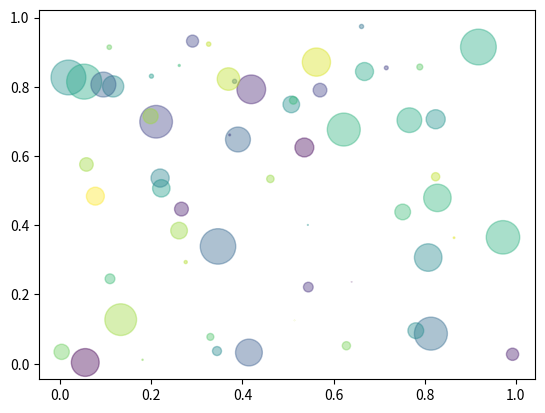

Recreate this plot in Python.
import numpy as np
import matplotlib.pyplot as plt

N = 60
x = np.random.rand(N)
y = np.random.rand(N)
colors = np.random.rand(N)
area = np.pi * (15 * np.random.rand(N)) ** 2
plt.scatter(x, y, s=area, c=colors, alpha=0.4)
plt.show()
